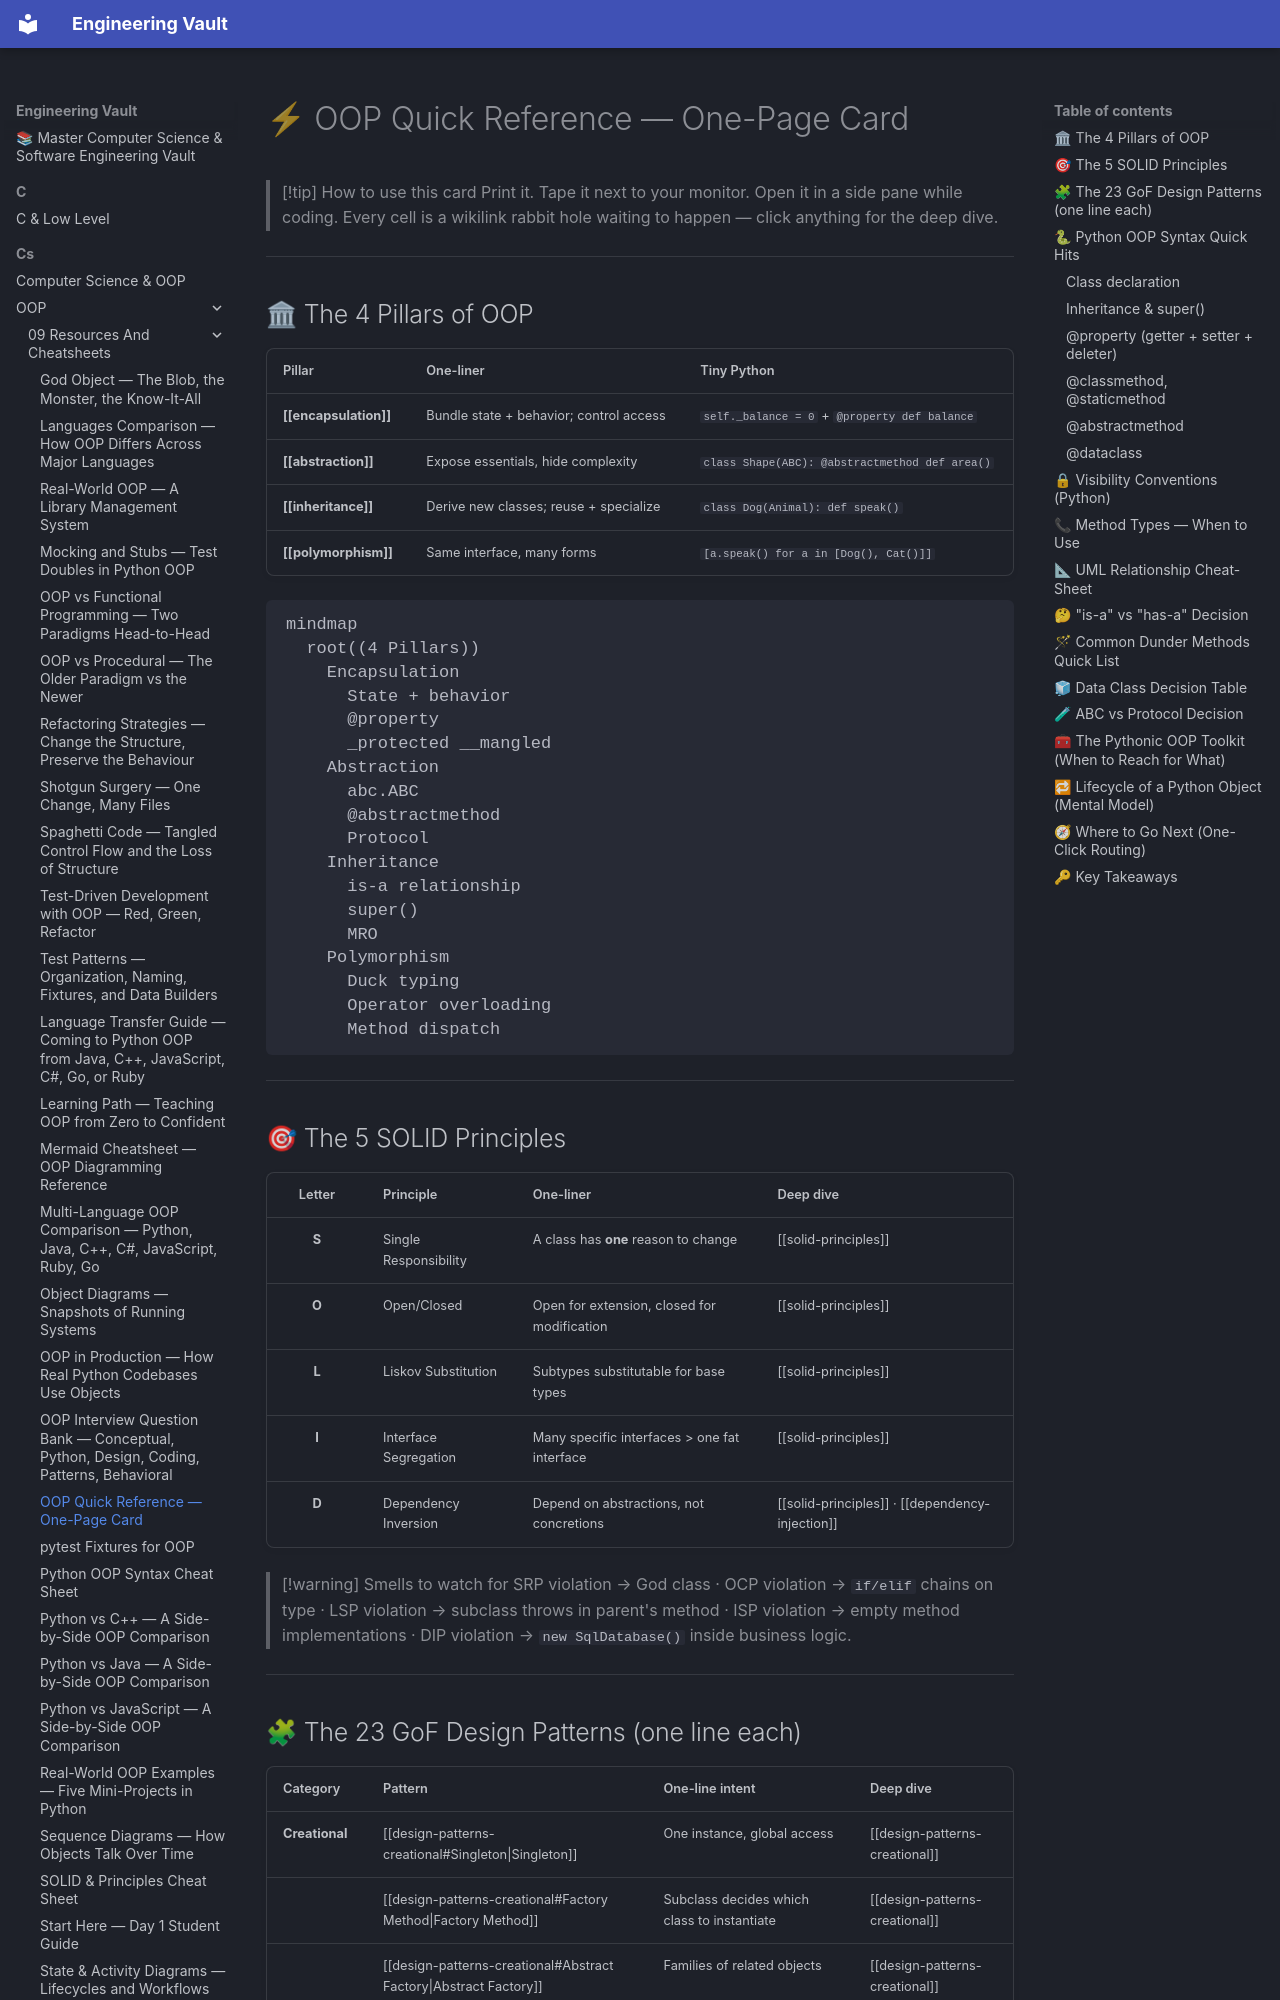

repository: Saff9/engineering-vault · page: cs/OOP/09-Resources-And-Cheatsheets/oop-quick-reference/index.html · generator: mkdocs

---
title: "OOP Quick Reference — One-Page Card"
tags:
  - oop
  - cheatsheet
  - quick-reference
  - reference-card
aliases:
  - OOP Quick Reference
  - OOP At a Glance
  - One Page OOP
created: 2025-01-20
---

# ⚡ OOP Quick Reference — One-Page Card

> [!tip] How to use this card
> Print it. Tape it next to your monitor. Open it in a side pane while coding. Every cell is a wikilink rabbit hole waiting to happen — click anything for the deep dive.

---

## 🏛 The 4 Pillars of OOP

| Pillar | One-liner | Tiny Python |
|---|---|---|
| **[[encapsulation]]** | Bundle state + behavior; control access | `self._balance = 0` + `@property def balance` |
| **[[abstraction]]** | Expose essentials, hide complexity | `class Shape(ABC): @abstractmethod def area()` |
| **[[inheritance]]** | Derive new classes; reuse + specialize | `class Dog(Animal): def speak()` |
| **[[polymorphism]]** | Same interface, many forms | `[a.speak() for a in [Dog(), Cat()]]` |

```mermaid
mindmap
  root((4 Pillars))
    Encapsulation
      State + behavior
      @property
      _protected __mangled
    Abstraction
      abc.ABC
      @abstractmethod
      Protocol
    Inheritance
      is-a relationship
      super()
      MRO
    Polymorphism
      Duck typing
      Operator overloading
      Method dispatch
```

---

## 🎯 The 5 SOLID Principles

| Letter | Principle | One-liner | Deep dive |
|:---:|---|---|---|
| **S** | Single Responsibility | A class has **one** reason to change | [[solid-principles]] |
| **O** | Open/Closed | Open for extension, closed for modification | [[solid-principles]] |
| **L** | Liskov Substitution | Subtypes substitutable for base types | [[solid-principles]] |
| **I** | Interface Segregation | Many specific interfaces > one fat interface | [[solid-principles]] |
| **D** | Dependency Inversion | Depend on abstractions, not concretions | [[solid-principles]] · [[dependency-injection]] |

> [!warning] Smells to watch for
> SRP violation → God class · OCP violation → `if/elif` chains on type · LSP violation → subclass throws in parent's method · ISP violation → empty method implementations · DIP violation → `new SqlDatabase()` inside business logic.

---
